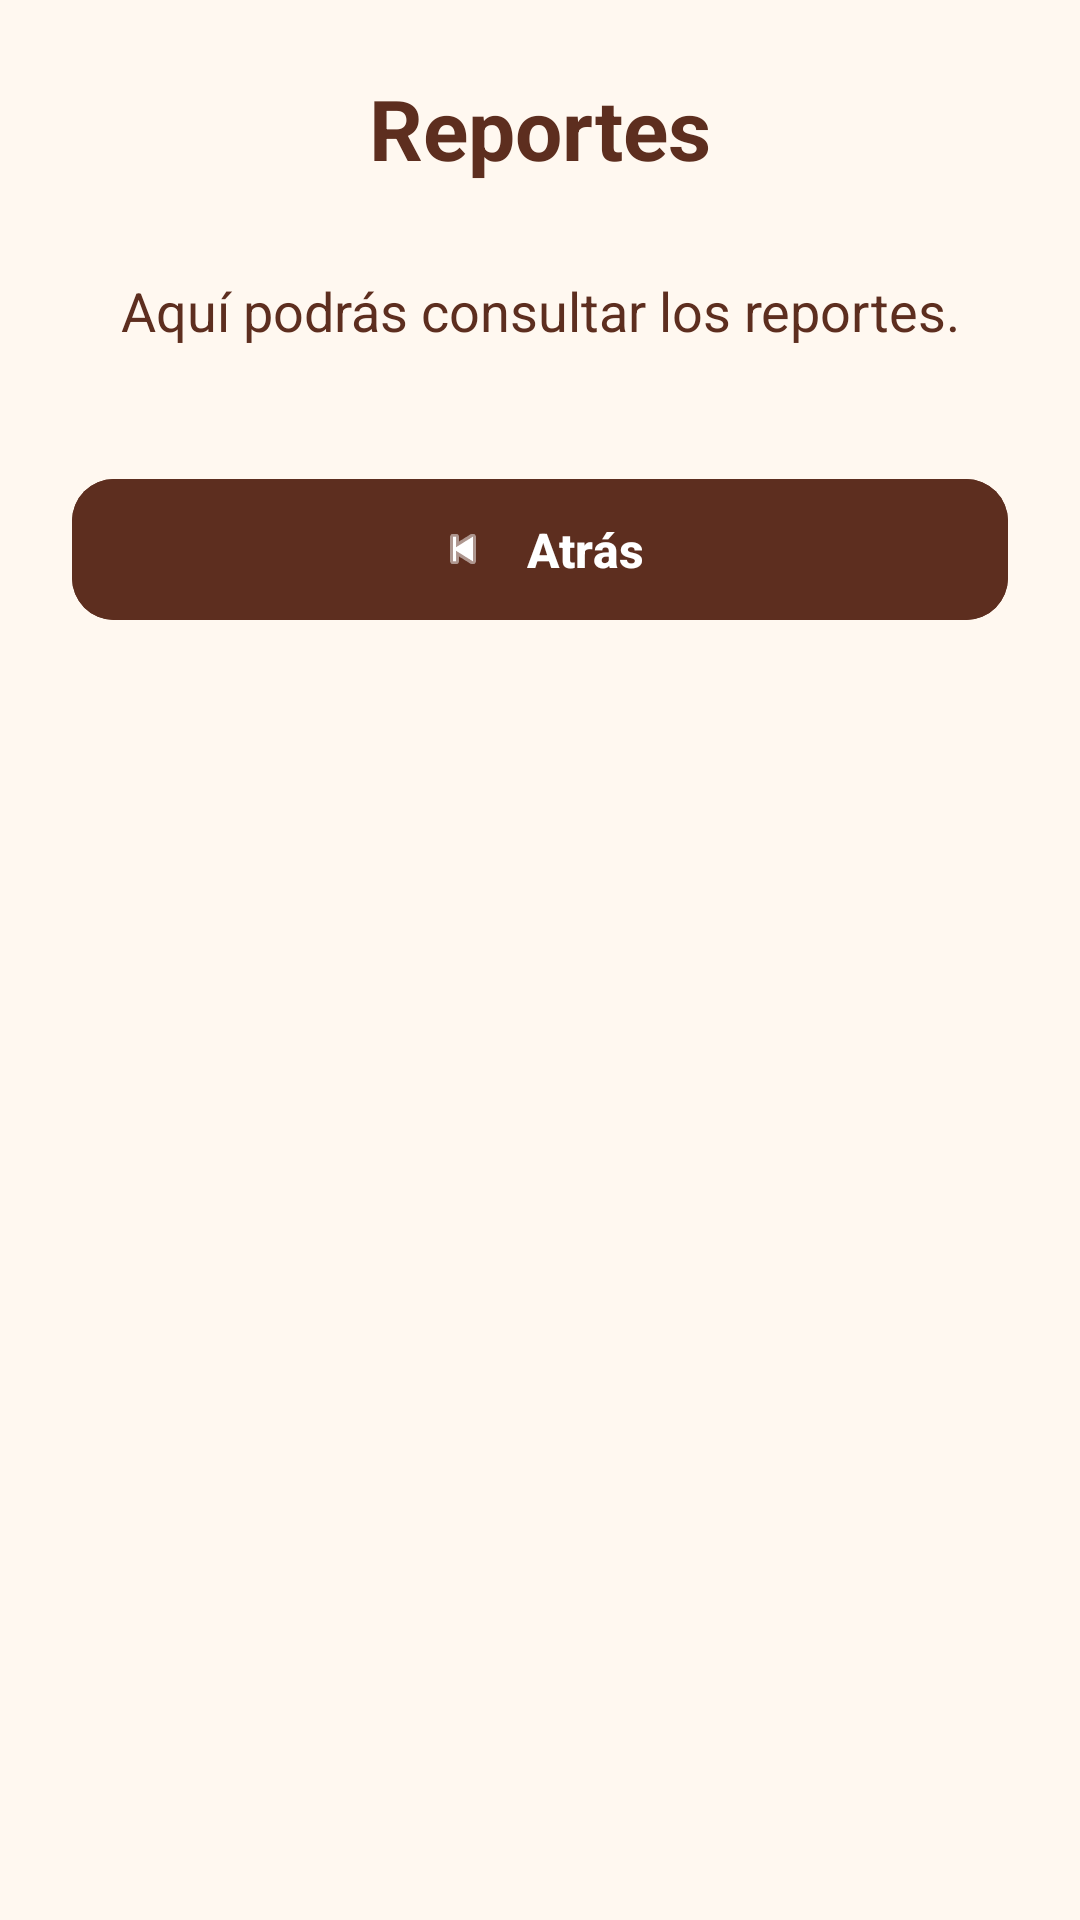

Write the Android layout XML for this screen, with the resource values it uses.
<!-- AndroidManifest.xml: application theme Theme.SaborApp -->
<!-- res/layout/activity_reportes.xml -->
<?xml version="1.0" encoding="utf-8"?>
<LinearLayout xmlns:android="http://schemas.android.com/apk/res/android"
    xmlns:app="http://schemas.android.com/apk/res-auto"
    android:layout_width="match_parent"
    android:layout_height="match_parent"
    android:orientation="vertical"
    android:padding="24dp"
    android:background="#FFF8F0">

    <TextView
        android:layout_width="match_parent"
        android:layout_height="wrap_content"
        android:text="Reportes"
        android:textSize="28sp"
        android:textStyle="bold"
        android:textColor="#5D2E1F"
        android:gravity="center"
        android:layout_marginBottom="30dp" />

    <TextView
        android:layout_width="match_parent"
        android:layout_height="wrap_content"
        android:text="Aquí podrás consultar los reportes."
        android:textSize="18sp"
        android:textColor="#5D2E1F"
        android:gravity="center" />

    <com.google.android.material.button.MaterialButton
        android:id="@+id/btnAtras"
        android:layout_width="match_parent"
        android:layout_height="55dp"
        android:layout_marginTop="40dp"
        android:text="Atrás"
        android:textSize="16sp"
        android:textStyle="bold"
        android:textColor="#FFFFFF"
        android:backgroundTint="#5D2E1F"
        app:icon="@android:drawable/ic_media_previous"
        app:iconGravity="textStart"
        app:iconPadding="12dp"
        app:cornerRadius="14dp" />

</LinearLayout>
<!-- resources referenced by this layout -->
<resources>
  <style name="Theme.SaborApp" parent="Base.Theme.SaborApp" />
  <style name="Base.Theme.SaborApp" parent="Theme.Material3.DayNight.NoActionBar">
          
          
      </style>
</resources>
